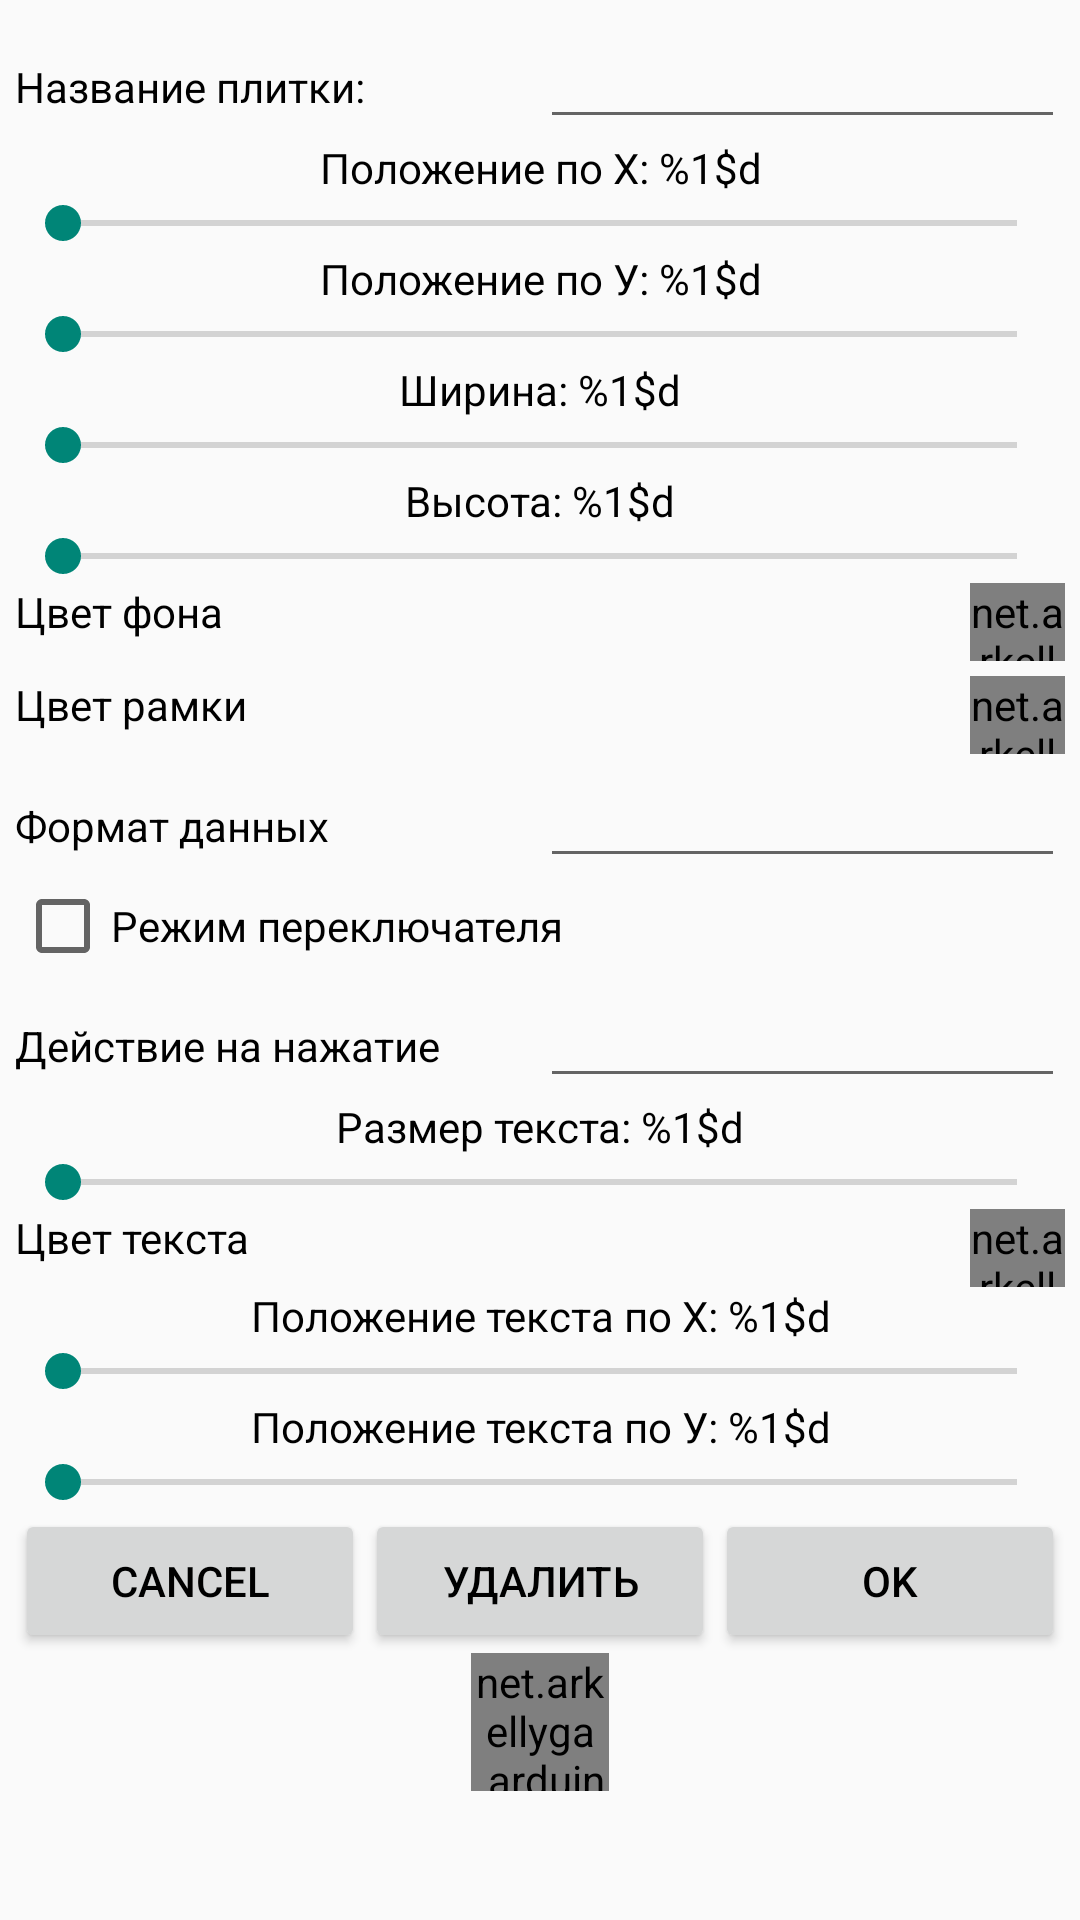

Produce the Android XML layout that renders to this screen, including the resource entries it uses.
<!-- AndroidManifest.xml: application theme AppTheme -->
<!-- res/layout/layout_edit_tile_fragment.xml -->
<?xml version="1.0" encoding="utf-8"?>
<LinearLayout xmlns:android="http://schemas.android.com/apk/res/android"
    android:orientation="vertical" android:layout_width="match_parent"
    android:layout_height="match_parent"
    android:padding="5dp">
    <ScrollView
        android:layout_width="match_parent"
        android:layout_height="match_parent">
        <LinearLayout
            android:orientation="vertical"
            android:layout_width="match_parent"
            android:layout_height="match_parent">
            <LinearLayout
                android:orientation="horizontal"
                android:layout_width="match_parent"
                android:layout_height="wrap_content">
                <TextView
                    android:layout_weight="1"
                    android:text="@string/tile_name"
                    android:layout_width="match_parent"
                    android:layout_height="wrap_content" />
                <EditText
                    android:layout_weight="1"
                    android:id="@+id/name_edittext_edit_tile"
                    android:layout_width="match_parent"
                    android:layout_height="wrap_content" />
            </LinearLayout>
            <TextView
                android:id="@+id/x_textview_edit_tile"
                android:gravity="center_horizontal"
                android:text="@string/tile_x"
                android:layout_width="match_parent"
                android:layout_height="wrap_content" />
            <android.support.v7.widget.AppCompatSeekBar
                android:id="@+id/x_seekbar_edit_tile"
                android:layout_width="match_parent"
                android:layout_height="wrap_content" />

            <TextView
                android:id="@+id/y_textview_edit_tile"
                android:gravity="center_horizontal"
                android:text="@string/tile_y"
                android:layout_width="match_parent"
                android:layout_height="wrap_content" />
            <android.support.v7.widget.AppCompatSeekBar
                android:id="@+id/y_seekbar_edit_tile"
                android:layout_width="match_parent"
                android:layout_height="wrap_content" />
            <TextView
                android:id="@+id/width_textview_edit_tile"
                android:gravity="center_horizontal"
                android:text="@string/tile_width"
                android:layout_width="match_parent"
                android:layout_height="wrap_content" />
            <android.support.v7.widget.AppCompatSeekBar
                android:id="@+id/width_seekbar_edit_tile"
                android:layout_width="match_parent"
                android:layout_height="wrap_content" />

            <TextView
                android:id="@+id/height_textview_edit_tile"
                android:gravity="center_horizontal"
                android:text="@string/tile_height"
                android:layout_width="match_parent"
                android:layout_height="wrap_content" />
            <android.support.v7.widget.AppCompatSeekBar
                android:id="@+id/height_seekbar_edit_tile"
                android:layout_width="match_parent"
                android:layout_height="wrap_content" />

            <LinearLayout
                android:orientation="horizontal"
                android:layout_width="match_parent"
                android:layout_height="wrap_content">
                <TextView
                    android:layout_weight="1"
                    android:text="@string/tile_color"
                    android:layout_width="match_parent"
                    android:layout_height="wrap_content" />
                <net.example.arduinolistener.ui.ColorSquare
                    android:id="@+id/color_square_edit_tile"
                    android:layout_weight="10"
                    android:layout_width="match_parent"
                    android:layout_height="26dp" />
            </LinearLayout>

            <LinearLayout
                android:paddingTop="5dp"
                android:orientation="horizontal"
                android:layout_width="match_parent"
                android:layout_height="wrap_content">
                <TextView
                    android:layout_weight="1"
                    android:text="@string/tile_border_color"
                    android:layout_width="match_parent"
                    android:layout_height="wrap_content" />
                <net.example.arduinolistener.ui.ColorSquare
                    android:id="@+id/border_color_square_edit_tile"
                    android:layout_weight="10"
                    android:layout_width="match_parent"
                    android:layout_height="26dp" />
            </LinearLayout>

            <LinearLayout
                android:orientation="horizontal"
                android:layout_width="match_parent"
                android:layout_height="wrap_content">
                <TextView
                    android:layout_weight="1"
                    android:text="@string/tile_data"
                    android:layout_width="match_parent"
                    android:layout_height="wrap_content" />
                <EditText
                    android:layout_weight="1"
                    android:id="@+id/data_edittext_edit_tile"
                    android:layout_width="match_parent"
                    android:layout_height="wrap_content" />
            </LinearLayout>

            <CheckBox
                android:id="@+id/switch_checkbox_edit_tile"
                android:text="@string/tile_switch_mode"
                android:layout_width="wrap_content"
                android:layout_height="wrap_content" />

            <LinearLayout
                android:orientation="horizontal"
                android:layout_width="match_parent"
                android:layout_height="wrap_content">
                <TextView
                    android:layout_weight="1"
                    android:text="@string/tile_first_click"
                    android:layout_width="match_parent"
                    android:layout_height="wrap_content" />
                <EditText
                    android:layout_weight="1"
                    android:id="@+id/first_click_edittext_edit_tile"
                    android:layout_width="match_parent"
                    android:layout_height="wrap_content" />
            </LinearLayout>

            <LinearLayout
                android:id="@+id/layout_second_click_edit_tile"
                android:visibility="gone"
                android:orientation="horizontal"
                android:layout_width="match_parent"
                android:layout_height="wrap_content">
                <TextView
                    android:layout_weight="1"
                    android:text="@string/tile_second_click"
                    android:layout_width="match_parent"
                    android:layout_height="wrap_content" />
                <EditText
                    android:layout_weight="1"
                    android:id="@+id/second_click_edittext_tile"
                    android:layout_width="match_parent"
                    android:layout_height="wrap_content" />
            </LinearLayout>

            <TextView
                android:id="@+id/textsize_textview_edit_tile"
                android:gravity="center_horizontal"
                android:text="@string/tile_text_size"
                android:layout_width="match_parent"
                android:layout_height="wrap_content" />
            <android.support.v7.widget.AppCompatSeekBar
                android:id="@+id/textsize_seekbar_edit_tile"
                android:layout_width="match_parent"
                android:layout_height="wrap_content" />

            <LinearLayout
                android:orientation="horizontal"
                android:layout_width="match_parent"
                android:layout_height="wrap_content">
                <TextView
                    android:layout_weight="1"
                    android:text="@string/tile_text_color"
                    android:layout_width="match_parent"
                    android:layout_height="wrap_content" />
                <net.example.arduinolistener.ui.ColorSquare
                    android:id="@+id/text_color_square_edit_tile"
                    android:layout_weight="10"
                    android:layout_width="match_parent"
                    android:layout_height="26dp" />
            </LinearLayout>

            <TextView
                android:id="@+id/x_text_textview_edit_tile"
                android:gravity="center_horizontal"
                android:text="@string/tile_text_x"
                android:layout_width="match_parent"
                android:layout_height="wrap_content" />
            <android.support.v7.widget.AppCompatSeekBar
                android:id="@+id/x_text_seekbar_edit_tile"
                android:layout_width="match_parent"
                android:layout_height="wrap_content" />

            <TextView
                android:id="@+id/y_text_textview_edit_tile"
                android:gravity="center_horizontal"
                android:text="@string/tile_text_y"
                android:layout_width="match_parent"
                android:layout_height="wrap_content" />
            <android.support.v7.widget.AppCompatSeekBar
                android:id="@+id/y_text_seekbar_edit_tile"
                android:layout_width="match_parent"
                android:layout_height="wrap_content" />

            <LinearLayout
                android:orientation="horizontal"
                android:layout_width="match_parent"
                android:layout_height="wrap_content">
                <Button
                    android:text="@android:string/cancel"
                    android:layout_weight="1"
                    android:id="@+id/cancel_button_edit_tile"
                    android:layout_width="match_parent"
                    android:layout_height="wrap_content" />
                <Button
                    android:text="@string/delete"
                    android:layout_weight="1"
                    android:id="@+id/delete_button_edit_tile"
                    android:layout_width="match_parent"
                    android:layout_height="wrap_content" />
                <Button
                    android:text="@android:string/ok"
                    android:layout_weight="1"
                    android:id="@+id/ok_button_edit_tile"
                    android:layout_width="match_parent"
                    android:layout_height="wrap_content" />
            </LinearLayout>

            <net.example.arduinolistener.ui.TileView
                android:layout_gravity="center_horizontal"
                android:id="@+id/example_tileview_edit_tile"
                android:layout_width="46dp"
                android:layout_height="46dp" />
        </LinearLayout>
    </ScrollView>
</LinearLayout>
<!-- resources referenced by this layout -->
<resources>
  <string name="delete">Удалить</string>
  <string name="tile_border_color">Цвет рамки</string>
  <string name="tile_color">Цвет фона</string>
  <string name="tile_data">Формат данных</string>
  <string name="tile_first_click">Действие на нажатие</string>
  <string name="tile_height" formatted="false">Высота: %1$d</string>
  <string name="tile_name">Название плитки:</string>
  <string name="tile_second_click">Действие на второе нажатие</string>
  <string name="tile_switch_mode">Режим переключателя</string>
  <string name="tile_text_color" formatted="false">Цвет текста</string>
  <string name="tile_text_size" formatted="false">Размер текста: %1$d</string>
  <string name="tile_text_x" formatted="false">Положение текста по Х: %1$d</string>
  <string name="tile_text_y" formatted="false">Положение текста по У: %1$d</string>
  <string name="tile_width" formatted="false">Ширина: %1$d</string>
  <string name="tile_x" formatted="false">Положение по Х: %1$d</string>
  <string name="tile_y" formatted="false">Положение по У: %1$d</string>
  <style name="AppTheme" parent="Theme.AppCompat.Light">
          
          <item name="android:textColor">#000</item>
          <item name="actionBarStyle">@style/AppTheme.ActionBar</item>
  
      </style>
  <style name="AppTheme.ActionBar" parent="Widget.AppCompat.ActionBar">
          <item name="height">56dp</item>
          <item name="android:background" tools:ignote="NewApi">@color/colorActionBarBackground</item>
          <item name="background">@color/colorActionBarBackground</item>
          <item name="android:icon">@mipmap/ic_launcher</item>
          <item name="icon">@mipmap/ic_launcher</item>
      </style>
  <color name="colorActionBarBackground">#0f8409</color>
</resources>
